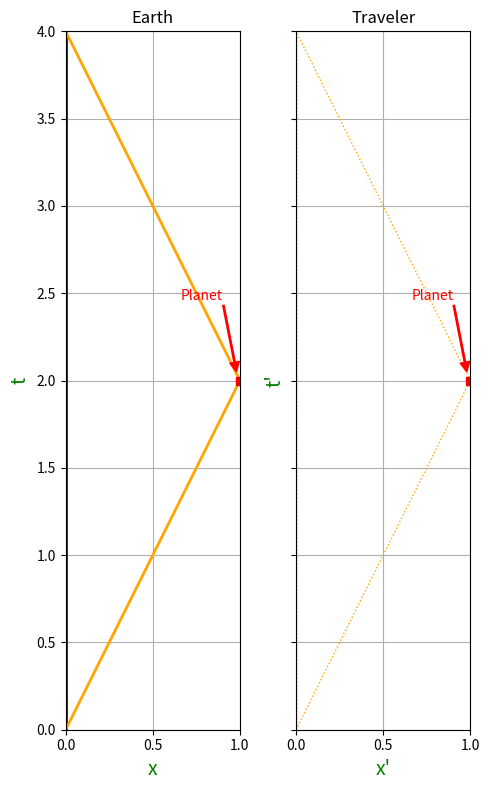

Here is the Python script that generated this plot:
from typing import Any, Final

import matplotlib.pyplot as plt
import numpy as np


def _main() -> None:
    _fig, (axes_earth, axes_traveler) = plt.subplots(
        1, 2, sharey=True, figsize=(5, 8), layout="tight"
    )
    _plot(axes_earth, "Earth")
    _plot(axes_traveler, "Traveler", "x'", "t'", 1, ":")
    plt.show()


def _plot(axes, title, xlabel="x", ylabel="t", linewidth=2, linestyle="-") -> None:
    x_max: Final[int] = 1
    t_max: Final[int] = 4

    earth_x: Final[Any] = np.linspace(0, 0)
    earth_t: Final[Any] = np.linspace(0, t_max)
    traveler_x_first_leg: Final[Any] = np.linspace(0, x_max)
    traveler_t_first_leg: Final[Any] = t_max / 2 * traveler_x_first_leg
    traveler_x_second_leg: Final[Any] = np.linspace(x_max, 0)
    traveler_t_second_leg: Final[Any] = t_max / 2 + t_max / 2 * (
        x_max - traveler_x_second_leg
    )
    markers_x: Final[Any] = [
        x_max,
    ]
    markers_t: Final[Any] = [
        t_max / 2,
    ]

    axes.set_title(title)
    label_color: Final[str] = "green"
    label_fontsize: Final[int] = 14
    axes.set_xlabel(xlabel, color=label_color, fontsize=label_fontsize)
    axes.set_ylabel(ylabel, color=label_color, fontsize=label_fontsize)

    axes.plot(
        earth_x,
        earth_t,
        label="Earth",
        color="blue",
        linewidth=linewidth,
        linestyle=linestyle,
    )
    axes.plot(
        traveler_x_first_leg,
        traveler_t_first_leg,
        label="First leg",
        color="orange",
        linewidth=linewidth,
        linestyle=linestyle,
    )
    axes.plot(
        traveler_x_second_leg,
        traveler_t_second_leg,
        label="Second leg",
        color="orange",
        linewidth=linewidth,
        linestyle=linestyle,
    )

    planet_label: Final[str] = "Planet"
    planet_color: Final[str] = "red"
    arrow_head_size: Final[int] = 7
    axes.plot(
        markers_x, markers_t, "s", label=planet_label, color=planet_color
    )  # s=square
    axes.annotate(
        planet_label,
        xy=(markers_x[0] - 0.02, markers_t[0] + 0.05),
        textcoords="offset fontsize",
        xytext=(-4, 5.2),
        color=planet_color,
        arrowprops=dict(
            # arrowstyle="fancy",
            # relpos=(10, -10),
            color=planet_color,
            width=1,
            headwidth=arrow_head_size,
            headlength=arrow_head_size,
            # shrink=0.5,
        ),
    )

    axes.set_xlim(0, x_max)
    axes.set_ylim(0, t_max)
    tick_granularity: Final[float] = 0.5
    axes.set_xticks(np.arange(0, x_max + tick_granularity, tick_granularity))
    axes.set_yticks(np.arange(0, t_max + tick_granularity, tick_granularity))

    axes.grid()
    # axes.legend()


if __name__ == "__main__":
    _main()
